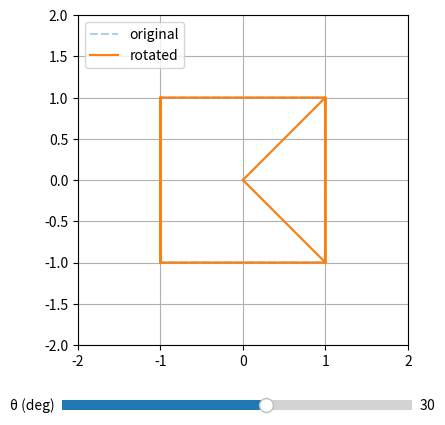

Reproduce this figure in Python.
# rotate2d_live.py
import matplotlib
# matplotlib.use('TkAgg')  # uncomment if needed

import numpy as np
import matplotlib.pyplot as plt
from matplotlib.widgets import Slider

def R2(theta):
    c, s = np.cos(theta), np.sin(theta)
    return np.array([[c, -s],[s,  c]])

P = np.array([[0,0, 1,1, 1,-1, -1,-1, -1,1, 0,0],
              [0,0, 1,-1, 1,  1, -1, 1, -1,-1, 0,0]])

fig, ax = plt.subplots(figsize=(5,5))
plt.subplots_adjust(bottom=0.22)  # space for slider
(ax_orig,) = ax.plot(P[0], P[1], '--', alpha=0.35, label='original')
(ax_rot,)  = ax.plot(P[0], P[1], '-',  label='rotated')
ax.set_aspect('equal', adjustable='box')
ax.grid(True)
ax.legend(loc='upper left')
ax.set_xlim(-2,2)
ax.set_ylim(-2,2)

ax_theta = plt.axes([0.15, 0.08, 0.7, 0.04])
s_theta = Slider(ax_theta, 'θ (deg)', -180.0, 180.0, valinit=30.0)

def on_change(val):
    Q = R2(np.deg2rad(s_theta.val)) @ P
    ax_rot.set_data(Q[0], Q[1])
    fig.canvas.draw_idle()

s_theta.on_changed(on_change)
plt.show()
